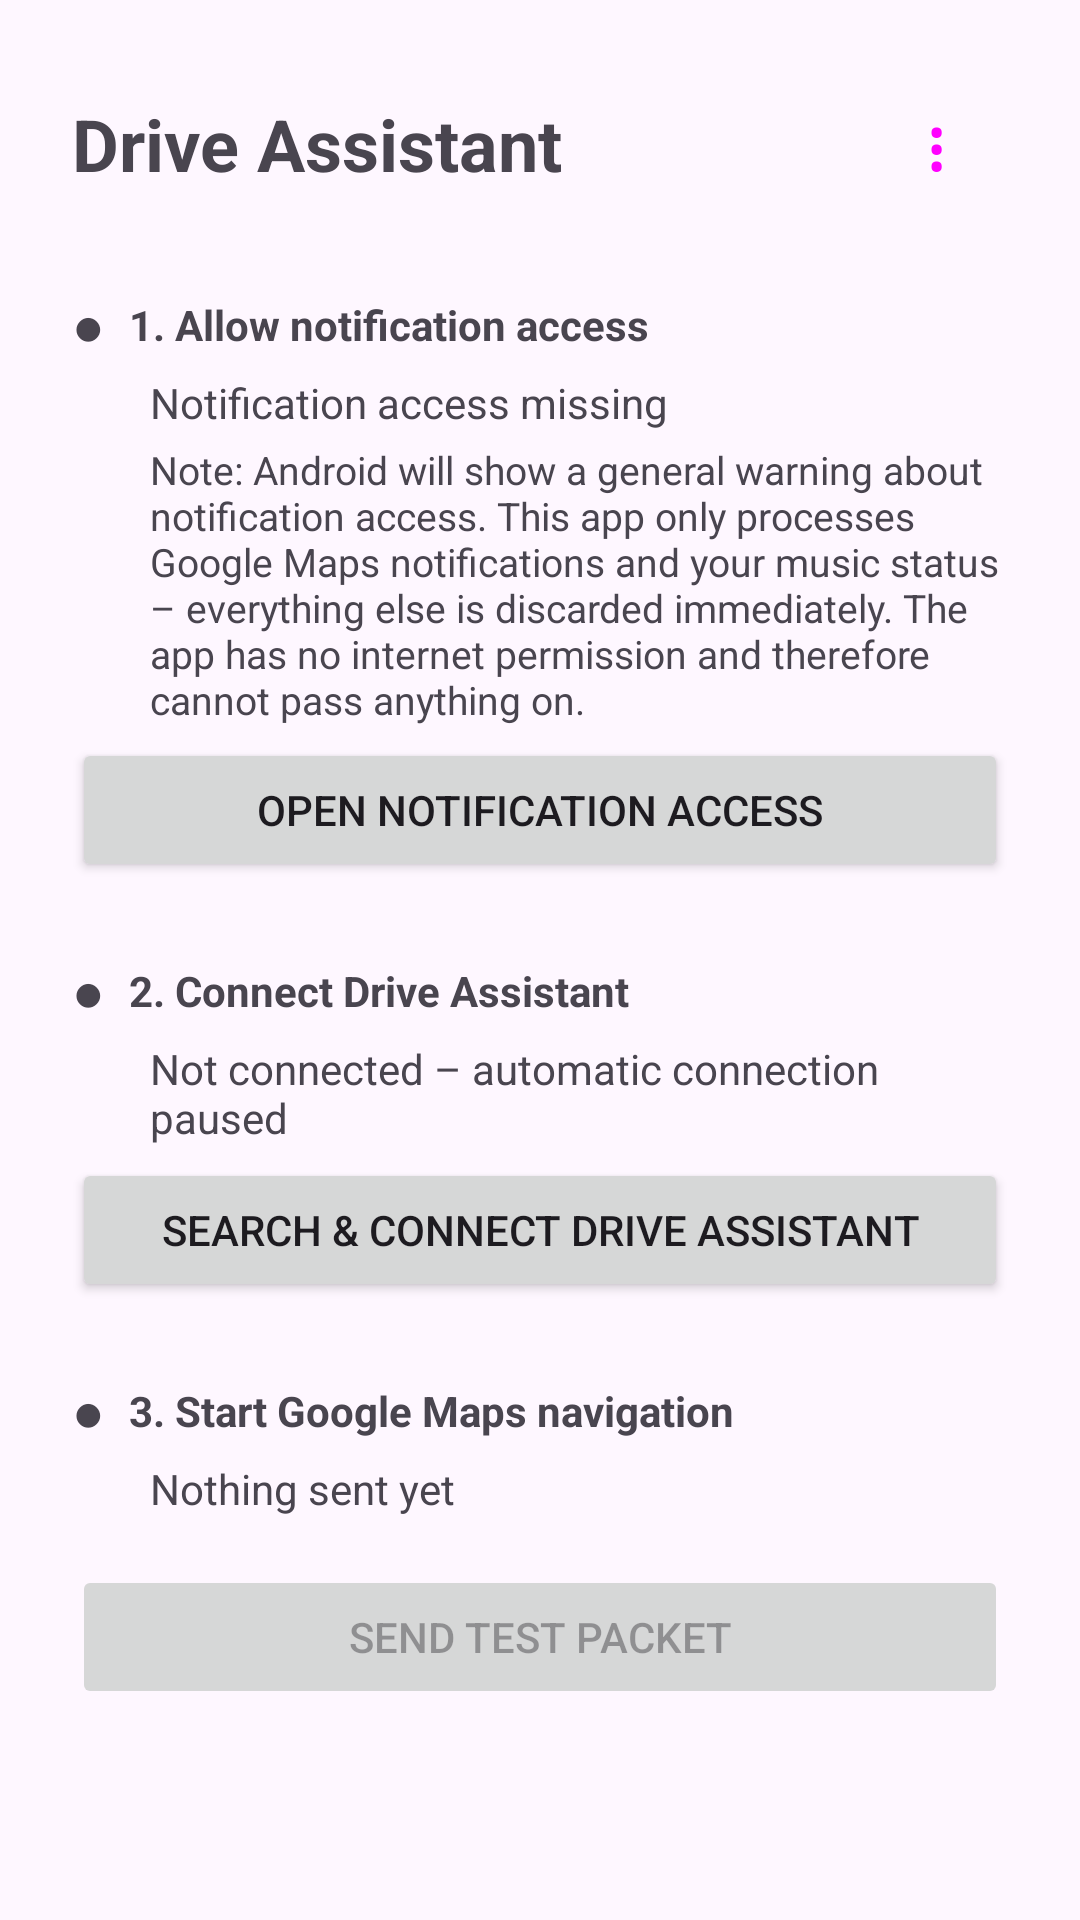

This screen was rendered from an Android layout file. Write that file and the resources it references.
<!-- AndroidManifest.xml: application theme Theme.MapsBleDisplay -->
<!-- res/layout/activity_main.xml -->
<?xml version="1.0" encoding="utf-8"?>
<ScrollView xmlns:android="http://schemas.android.com/apk/res/android"
    android:layout_width="match_parent"
    android:layout_height="match_parent"
    android:fillViewport="true">

    <LinearLayout
        android:layout_width="match_parent"
        android:layout_height="wrap_content"
        android:orientation="vertical"
        android:padding="24dp">

        
        <LinearLayout
            android:layout_width="match_parent"
            android:layout_height="wrap_content"
            android:orientation="horizontal"
            android:gravity="center_vertical"
            android:paddingBottom="16dp">

            <TextView
                android:layout_width="0dp"
                android:layout_height="wrap_content"
                android:layout_weight="1"
                android:text="@string/app_name"
                android:textSize="24sp"
                android:textStyle="bold" />

            <Button
                android:id="@+id/btnMenu"
                style="?attr/borderlessButtonStyle"
                android:layout_width="wrap_content"
                android:layout_height="wrap_content"
                android:minWidth="48dp"
                android:contentDescription="@string/menu_more"
                android:text="⋮"
                android:textSize="24sp" />
        </LinearLayout>

        
        <LinearLayout
            android:layout_width="match_parent"
            android:layout_height="wrap_content"
            android:orientation="horizontal"
            android:gravity="center_vertical"
            android:paddingTop="8dp">

            <TextView
                android:id="@+id/dotStep1"
                android:layout_width="wrap_content"
                android:layout_height="wrap_content"
                android:text="@string/status_dot"
                android:textSize="18sp"
                android:paddingEnd="8dp" />

            <TextView
                android:layout_width="wrap_content"
                android:layout_height="wrap_content"
                android:text="@string/step1"
                android:textStyle="bold" />
        </LinearLayout>

        <TextView
            android:id="@+id/tvNotifStatus"
            android:layout_width="wrap_content"
            android:layout_height="wrap_content"
            android:text="@string/notif_missing"
            android:paddingStart="26dp"
            android:paddingTop="4dp"
            android:paddingBottom="4dp" />

        <TextView
            android:layout_width="match_parent"
            android:layout_height="wrap_content"
            android:text="@string/notif_privacy_hint"
            android:textSize="13sp"
            android:textColor="?android:attr/textColorSecondary"
            android:paddingStart="26dp"
            android:paddingBottom="4dp" />

        <Button
            android:id="@+id/btnNotifAccess"
            android:layout_width="match_parent"
            android:layout_height="wrap_content"
            android:text="@string/btn_notif_access" />

        
        <TextView
            android:id="@+id/tvRestricted"
            android:layout_width="match_parent"
            android:layout_height="wrap_content"
            android:text="@string/restricted_hint"
            android:textColor="#C62828"
            android:paddingStart="26dp"
            android:paddingTop="8dp"
            android:paddingBottom="4dp"
            android:visibility="gone" />

        <Button
            android:id="@+id/btnRestricted"
            android:layout_width="match_parent"
            android:layout_height="wrap_content"
            android:text="@string/btn_restricted"
            android:visibility="gone" />

        
        <TextView
            android:id="@+id/tvAutostart"
            android:layout_width="match_parent"
            android:layout_height="wrap_content"
            android:text="@string/autostart_denied"
            android:textColor="#C62828"
            android:paddingStart="26dp"
            android:paddingTop="8dp"
            android:paddingBottom="4dp"
            android:visibility="gone" />

        <Button
            android:id="@+id/btnAutostart"
            android:layout_width="match_parent"
            android:layout_height="wrap_content"
            android:text="@string/btn_autostart"
            android:visibility="gone" />

        
        <LinearLayout
            android:layout_width="match_parent"
            android:layout_height="wrap_content"
            android:orientation="horizontal"
            android:gravity="center_vertical"
            android:paddingTop="24dp">

            <TextView
                android:id="@+id/dotStep2"
                android:layout_width="wrap_content"
                android:layout_height="wrap_content"
                android:text="@string/status_dot"
                android:textSize="18sp"
                android:paddingEnd="8dp" />

            <TextView
                android:layout_width="wrap_content"
                android:layout_height="wrap_content"
                android:text="@string/step2"
                android:textStyle="bold" />
        </LinearLayout>

        <TextView
            android:id="@+id/tvBleStatus"
            android:layout_width="wrap_content"
            android:layout_height="wrap_content"
            android:text="@string/ble_disconnected"
            android:paddingStart="26dp"
            android:paddingTop="4dp"
            android:paddingBottom="4dp" />

        
        <TextView
            android:id="@+id/tvPairHint"
            android:layout_width="match_parent"
            android:layout_height="wrap_content"
            android:text="@string/pair_hint"
            android:textSize="13sp"
            android:textColor="?android:attr/textColorSecondary"
            android:paddingStart="26dp"
            android:paddingBottom="4dp"
            android:visibility="gone" />

        <Button
            android:id="@+id/btnPair"
            android:layout_width="match_parent"
            android:layout_height="wrap_content"
            android:text="@string/btn_pair"
            android:visibility="gone" />

        <Button
            android:id="@+id/btnConnect"
            android:layout_width="match_parent"
            android:layout_height="wrap_content"
            android:text="@string/btn_connect" />

        
        <LinearLayout
            android:layout_width="match_parent"
            android:layout_height="wrap_content"
            android:orientation="horizontal"
            android:gravity="center_vertical"
            android:paddingTop="24dp">

            <TextView
                android:id="@+id/dotStep3"
                android:layout_width="wrap_content"
                android:layout_height="wrap_content"
                android:text="@string/status_dot"
                android:textSize="18sp"
                android:paddingEnd="8dp" />

            <TextView
                android:layout_width="wrap_content"
                android:layout_height="wrap_content"
                android:text="@string/step3"
                android:textStyle="bold" />
        </LinearLayout>

        <TextView
            android:id="@+id/tvLastSent"
            android:layout_width="match_parent"
            android:layout_height="wrap_content"
            android:text="@string/last_sent_none"
            android:paddingStart="26dp"
            android:paddingTop="4dp"
            android:paddingBottom="16dp" />

        <Button
            android:id="@+id/btnTest"
            android:layout_width="match_parent"
            android:layout_height="wrap_content"
            android:enabled="false"
            android:text="@string/btn_test" />

    </LinearLayout>
</ScrollView>
<!-- resources referenced by this layout -->
<resources>
  <string name="app_name">Drive Assistant</string>
  <string name="autostart_denied">Autostart is not allowed – without it your phone stops the app in the background and the display stays empty. If the switch for Drive Assistant already shows on: switch it off and on again.</string>
  <string name="ble_disconnected">Not connected – automatic connection paused</string>
  <string name="btn_autostart">Allow autostart</string>
  <string name="btn_connect">Search &amp; connect Drive Assistant</string>
  <string name="btn_notif_access">Open notification access</string>
  <string name="btn_pair">Pair Drive Assistant (one-time)</string>
  <string name="btn_restricted">Open unlock</string>
  <string name="btn_test">Send test packet</string>
  <string name="last_sent_none">Nothing sent yet</string>
  <string name="menu_more">More options</string>
  <string name="notif_missing">Notification access missing</string>
  <string name="notif_privacy_hint">Note: Android will show a general warning about notification access. This app only processes Google Maps notifications and your music status – everything else is discarded immediately. The app has no internet permission and therefore cannot pass anything on.</string>
  <string name="pair_hint">Pair once so your phone starts the app by itself as soon as you switch on the Drive Assistant. The Drive Assistant must be switched on for this.</string>
  <string name="restricted_hint">Access denied? Android blocks this setting for apps that don\'t come from the Play Store. To unlock it:\n1. Tap "Open unlock" below\n2. Tap ⋮ at the top right → "Allow restricted settings" and confirm\n3. Come back and tap "Open notification access" again</string>
  <string name="status_dot">●</string>
  <string name="step1">1. Allow notification access</string>
  <string name="step2">2. Connect Drive Assistant</string>
  <string name="step3">3. Start Google Maps navigation</string>
  <style name="Theme.MapsBleDisplay" parent="Theme.Material3.DayNight.NoActionBar">
          <item name="colorPrimary">@color/brand_green</item>
          <item name="colorOnPrimary">@color/black</item>
      </style>
  <color name="brand_green">#FF30D158</color>
  <color name="black">#FF000000</color>
</resources>
